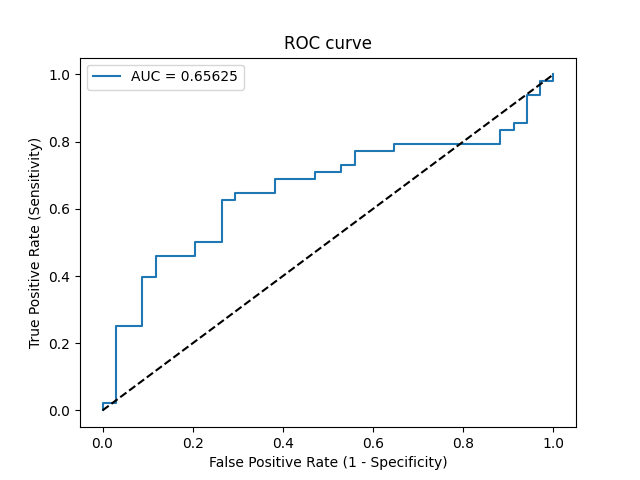

Source data for this figure (header and first rows):
Threshold, Sensitivity, Specificity, NPV, PPV
inf, 0.0, 1.0, 0.4146, 0
0.8958, 0.02083, 1.0, 0.4198, 1.0
0.8855, 0.02083, 0.9706, 0.4125, 0.5
0.7359, 0.25, 0.9706, 0.4783, 0.9231
0.7275, 0.25, 0.9118, 0.4627, 0.8
0.6664, 0.3958, 0.9118, 0.5167, 0.8636
0.653, 0.3958, 0.8824, 0.5085, 0.8261
0.6293, 0.4583, 0.8824, 0.5357, 0.8462
0.6227, 0.4583, 0.7941, 0.5094, 0.7586
0.6187, 0.5, 0.7941, 0.5294, 0.7742
0.6142, 0.5, 0.7353, 0.5102, 0.7273
0.5925, 0.625, 0.7353, 0.5814, 0.7692
0.5911, 0.625, 0.7059, 0.5714, 0.75
0.5881, 0.6458, 0.7059, 0.5854, 0.7561
0.5753, 0.6458, 0.6176, 0.5526, 0.7045
0.5689, 0.6875, 0.6176, 0.5833, 0.7174
0.5613, 0.6875, 0.5294, 0.5455, 0.6735
0.56, 0.7083, 0.5294, 0.5625, 0.68
0.5501, 0.7083, 0.4706, 0.5333, 0.6538
0.5498, 0.7292, 0.4706, 0.5517, 0.6604
0.5446, 0.7292, 0.4412, 0.5357, 0.6481
0.5406, 0.7708, 0.4412, 0.5769, 0.6607
0.5332, 0.7708, 0.3529, 0.5217, 0.6271
0.5329, 0.7917, 0.3529, 0.5455, 0.6333
0.5159, 0.7917, 0.1176, 0.2857, 0.5588
0.5116, 0.8333, 0.1176, 0.3333, 0.5714
0.5109, 0.8333, 0.08824, 0.2727, 0.5634
0.5, 0.8542, 0.08824, 0.3, 0.5694
0.4927, 0.8542, 0.05882, 0.2222, 0.5616
0.4696, 0.9375, 0.05882, 0.4, 0.5844
0.4567, 0.9375, 0.02941, 0.25, 0.5769
0.4486, 0.9792, 0.02941, 0.5, 0.5875
0.4277, 0.9792, 0.0, 0.0, 0.5802
0.4068, 1.0, 0.0, 0, 0.5854
